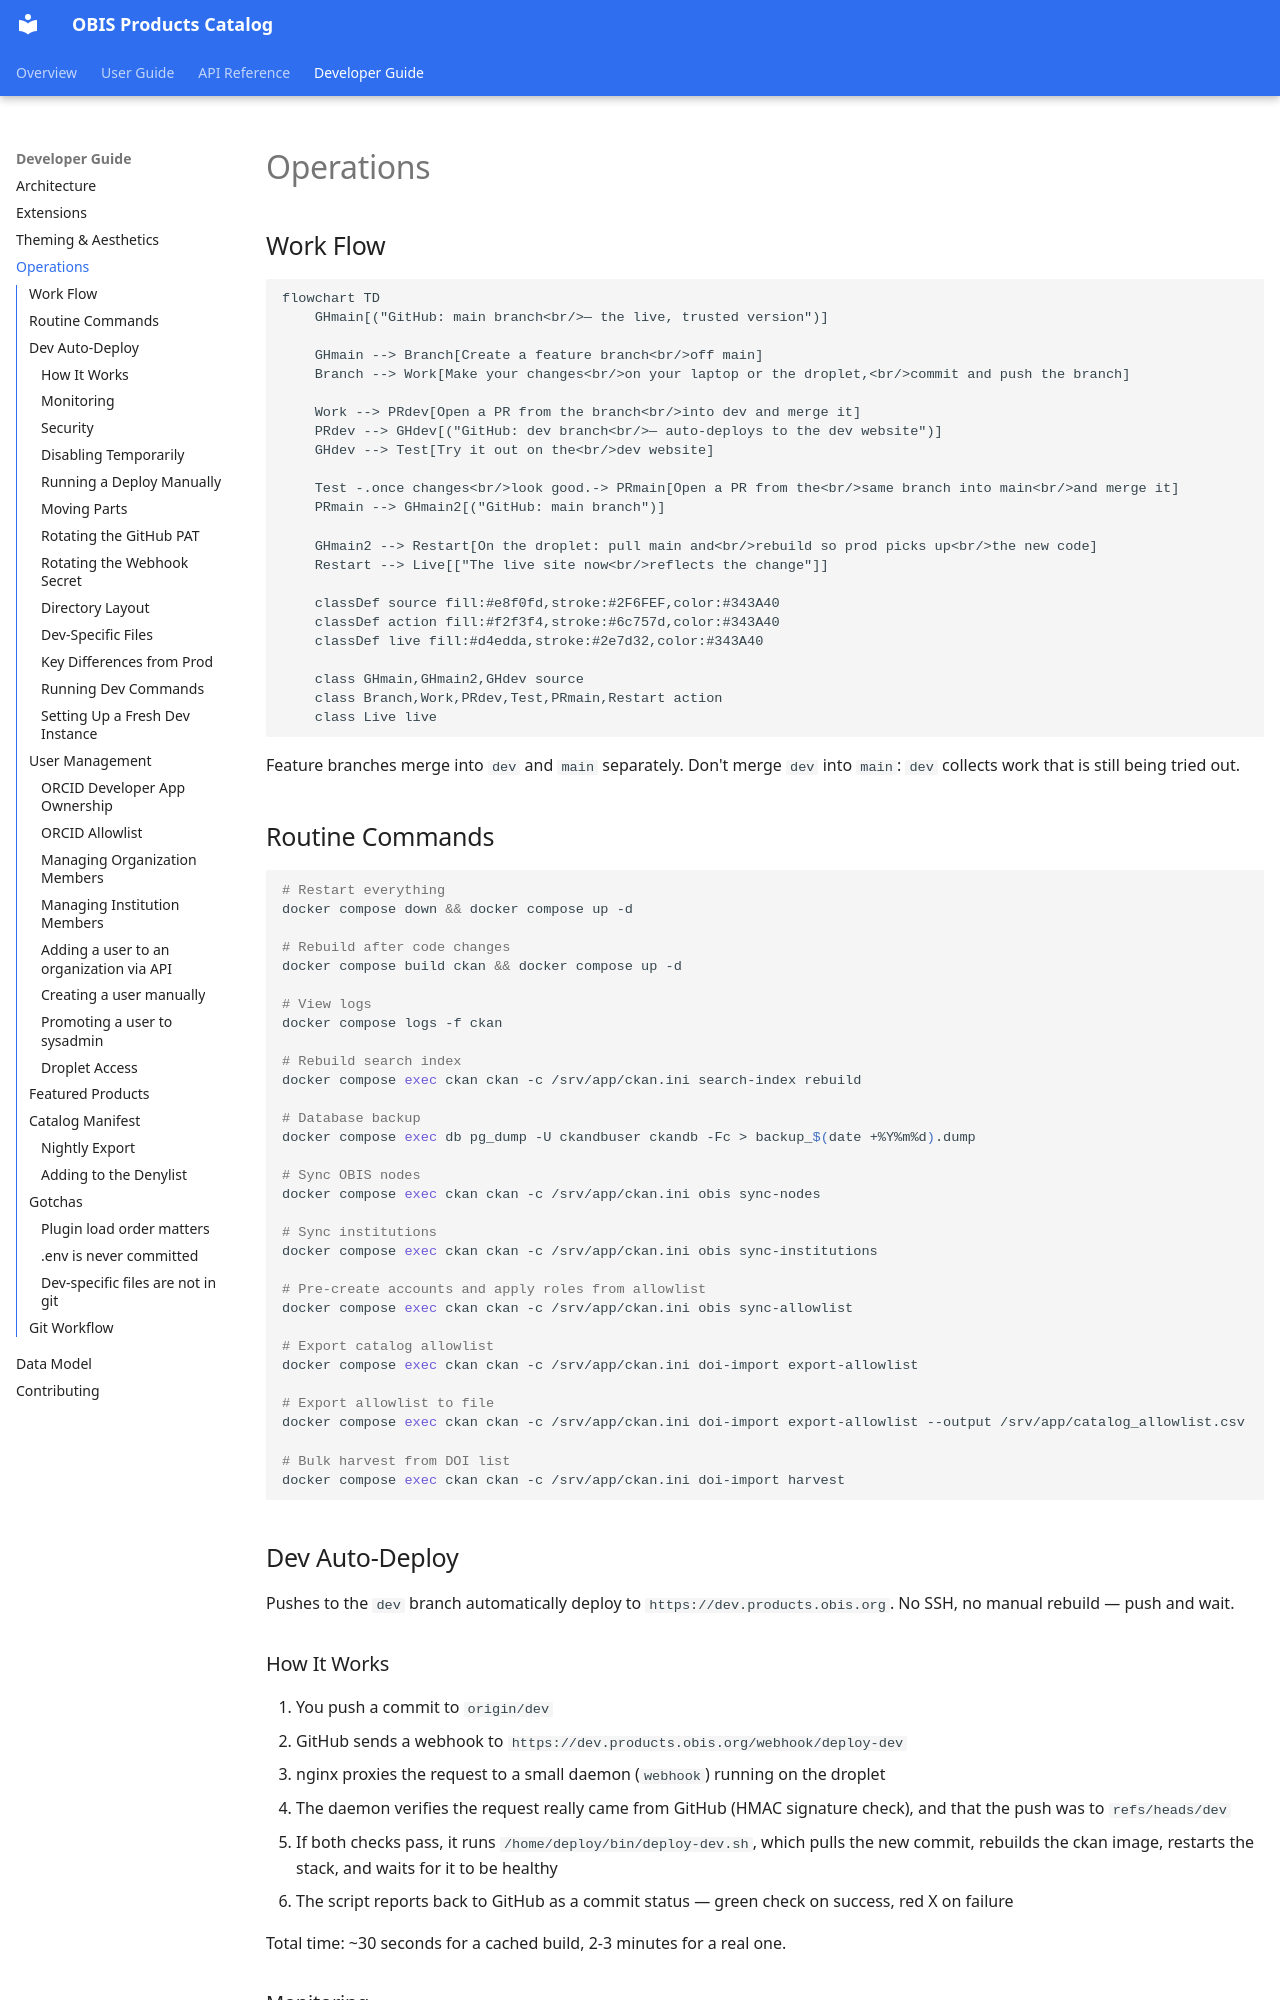

repository: iobis/obis-products-catalog · page: operations/index.html · generator: mkdocs

# Operations

## Work Flow

```mermaid
flowchart TD
    GHmain[("GitHub: main branch<br/>— the live, trusted version")]

    GHmain --> Branch[Create a feature branch<br/>off main]
    Branch --> Work[Make your changes<br/>on your laptop or the droplet,<br/>commit and push the branch]

    Work --> PRdev[Open a PR from the branch<br/>into dev and merge it]
    PRdev --> GHdev[("GitHub: dev branch<br/>— auto-deploys to the dev website")]
    GHdev --> Test[Try it out on the<br/>dev website]

    Test -.once changes<br/>look good.-> PRmain[Open a PR from the<br/>same branch into main<br/>and merge it]
    PRmain --> GHmain2[("GitHub: main branch")]

    GHmain2 --> Restart[On the droplet: pull main and<br/>rebuild so prod picks up<br/>the new code]
    Restart --> Live[["The live site now<br/>reflects the change"]]

    classDef source fill:#e8f0fd,stroke:#2F6FEF,color:#343A40
    classDef action fill:#f2f3f4,stroke:#6c757d,color:#343A40
    classDef live fill:#d4edda,stroke:#2e7d32,color:#343A40

    class GHmain,GHmain2,GHdev source
    class Branch,Work,PRdev,Test,PRmain,Restart action
    class Live live
```

Feature branches merge into `dev` and `main` separately. Don't merge `dev` into `main`: `dev` collects work that is still being tried out.

## Routine Commands

```bash
# Restart everything
docker compose down && docker compose up -d

# Rebuild after code changes
docker compose build ckan && docker compose up -d

# View logs
docker compose logs -f ckan

# Rebuild search index
docker compose exec ckan ckan -c /srv/app/ckan.ini search-index rebuild

# Database backup
docker compose exec db pg_dump -U ckandbuser ckandb -Fc > backup_$(date +%Y%m%d).dump

# Sync OBIS nodes
docker compose exec ckan ckan -c /srv/app/ckan.ini obis sync-nodes

# Sync institutions
docker compose exec ckan ckan -c /srv/app/ckan.ini obis sync-institutions

# Pre-create accounts and apply roles from allowlist
docker compose exec ckan ckan -c /srv/app/ckan.ini obis sync-allowlist

# Export catalog allowlist
docker compose exec ckan ckan -c /srv/app/ckan.ini doi-import export-allowlist

# Export allowlist to file
docker compose exec ckan ckan -c /srv/app/ckan.ini doi-import export-allowlist --output /srv/app/catalog_allowlist.csv

# Bulk harvest from DOI list
docker compose exec ckan ckan -c /srv/app/ckan.ini doi-import harvest
```

## Dev Auto-Deploy

Pushes to the `dev` branch automatically deploy to `https://dev.products.obis.org`. No SSH, no manual rebuild — push and wait.

### How It Works

1. You push a commit to `origin/dev`
2. GitHub sends a webhook to `https://dev.products.obis.org/webhook/deploy-dev`
3. nginx proxies the request to a small daemon (`webhook`) running on the droplet
4. The daemon verifies the request really came from GitHub (HMAC signature check), and that the push was to `refs/heads/dev`
5. If both checks pass, it runs `/home/deploy/bin/deploy-dev.sh`, which pulls the new commit, rebuilds the ckan image, restarts the stack, and waits for it to be healthy
6. The script reports back to GitHub as a commit status — green check on success, red X on failure

Total time: ~30 seconds for a cached build, 2-3 minutes for a real one.
